Run: headless pygame with SDL's dummy video driver; simulated clock (each Clock.tick advances the game by its frame time, no real sleeping); random seed 0; keys injected as events and as key.get_pressed() state; no mouse input.
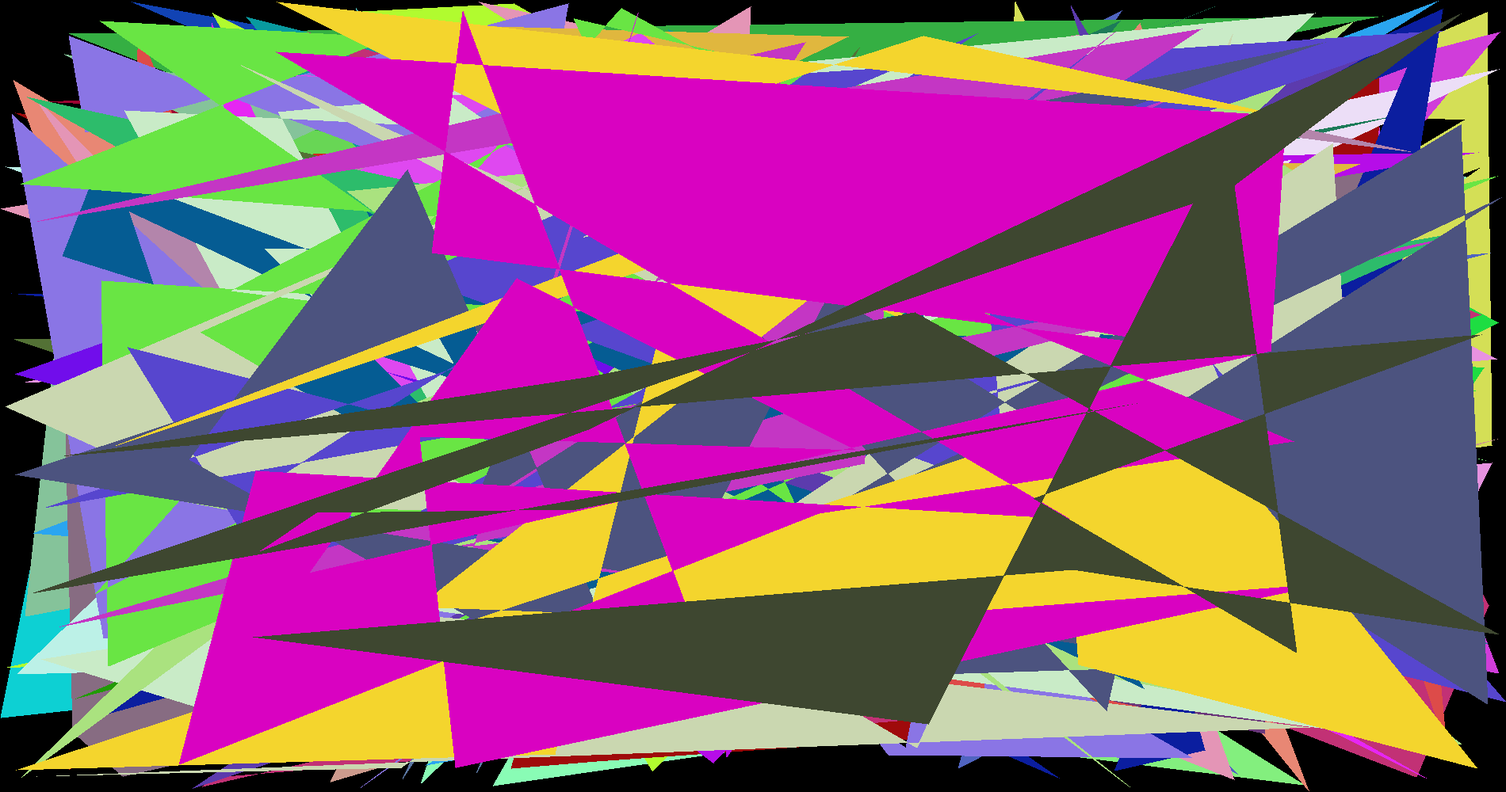
Frame 1 of 4 · flips 1–60 · no input
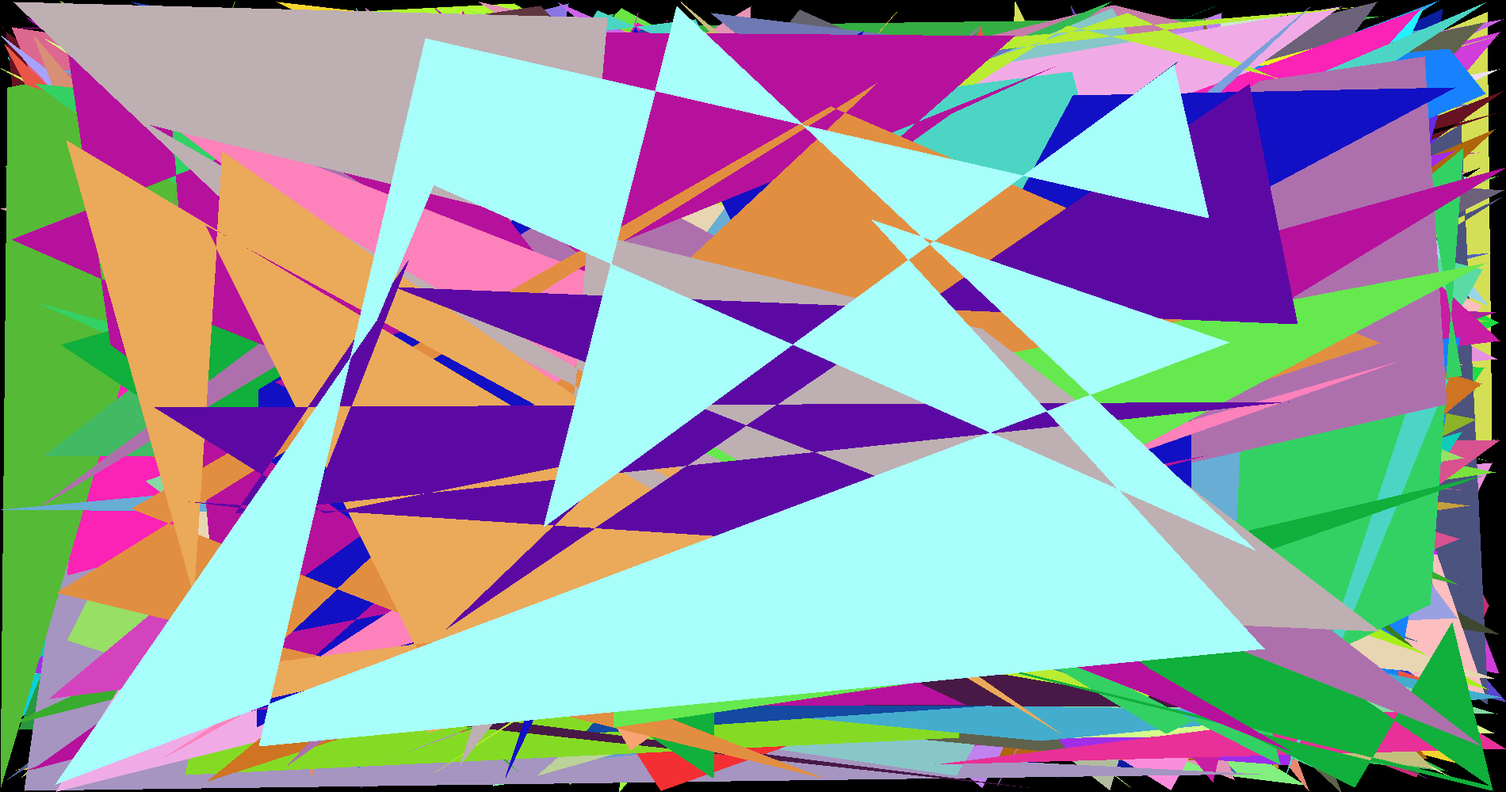
Frame 2 of 4 · flips 61–180 · tapped SPACE, RETURN · held RIGHT (→), D
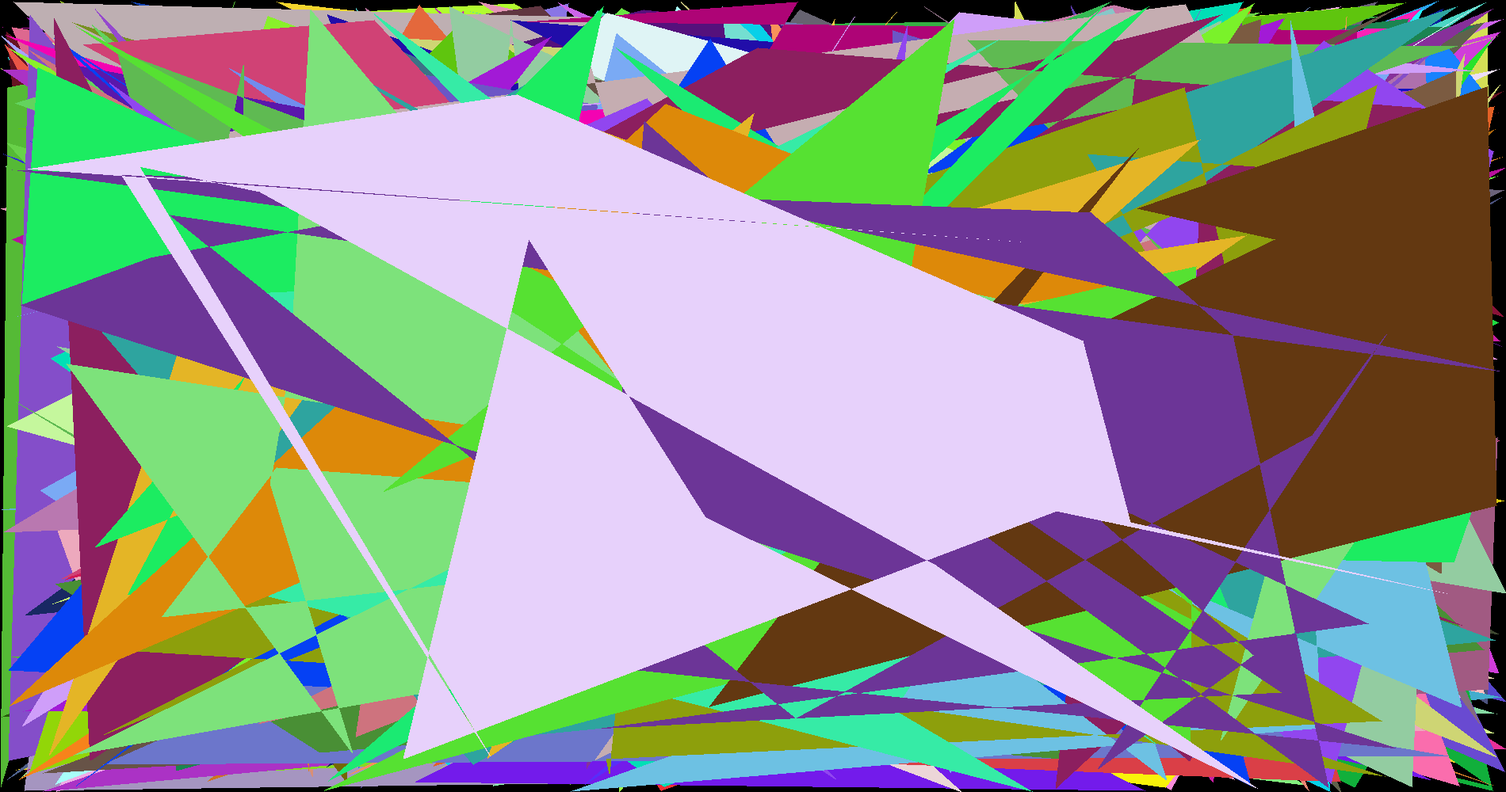
Frame 3 of 4 · flips 181–300 · held DOWN (↓), S
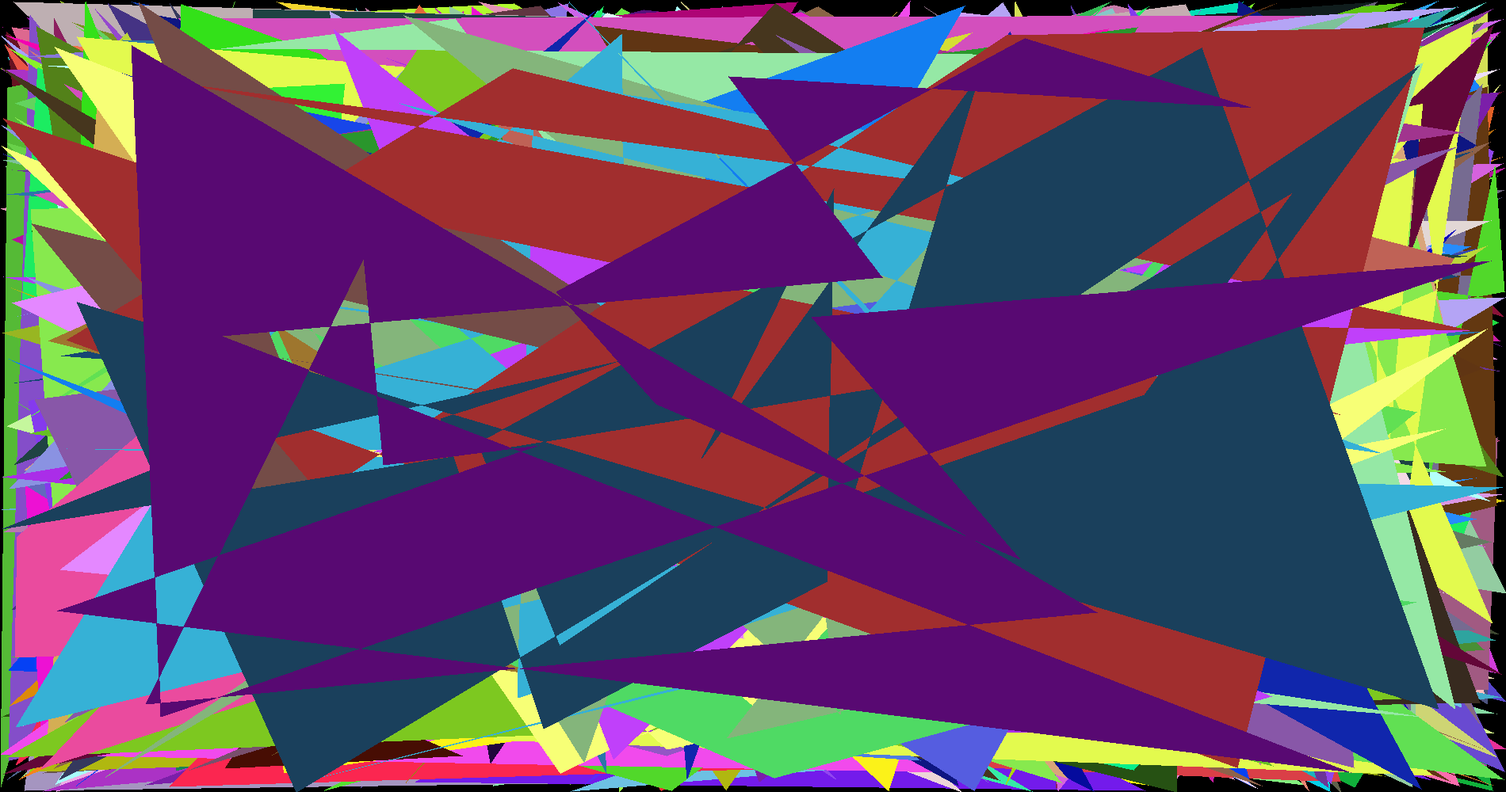
Frame 4 of 4 · flips 301–420 · held LEFT (←), A, UP (↑), W

The pygame program that drew these frames:

import pygame
import random

clock=pygame.time.Clock()
pygame.init()

screen=pygame.display.set_mode((1900,1000))

crashed=False

while not crashed:


    for event in pygame.event.get():
        if event.type==pygame.QUIT:
            crashed=True
    pointList=[]
    for i in range(1,random.randint(4,24)):
        pointList.append((random.randint(1,1900),random.randint(1,1000)))
    pygame.draw.polygon(screen,(random.randint(1,255),random.randint(1,255),random.randint(1,255)),pointList)
    #pygame.draw.rect(screen,(random.randint(1,255),random.randint(1,255),random.randint(1,255)), (random.randint(1,1900),random.randint(1,1000), random.randint(1,100), random.randint(1,100)))
    #pygame.draw.circle(screen,(random.randint(1,255),random.randint(1,255),random.randint(1,255)), (random.randint(1,1600),random.randint(1,1000)), random.randint(1,100))
    pygame.display.update()
    clock.tick(60)
pygame.quit()
quit()
